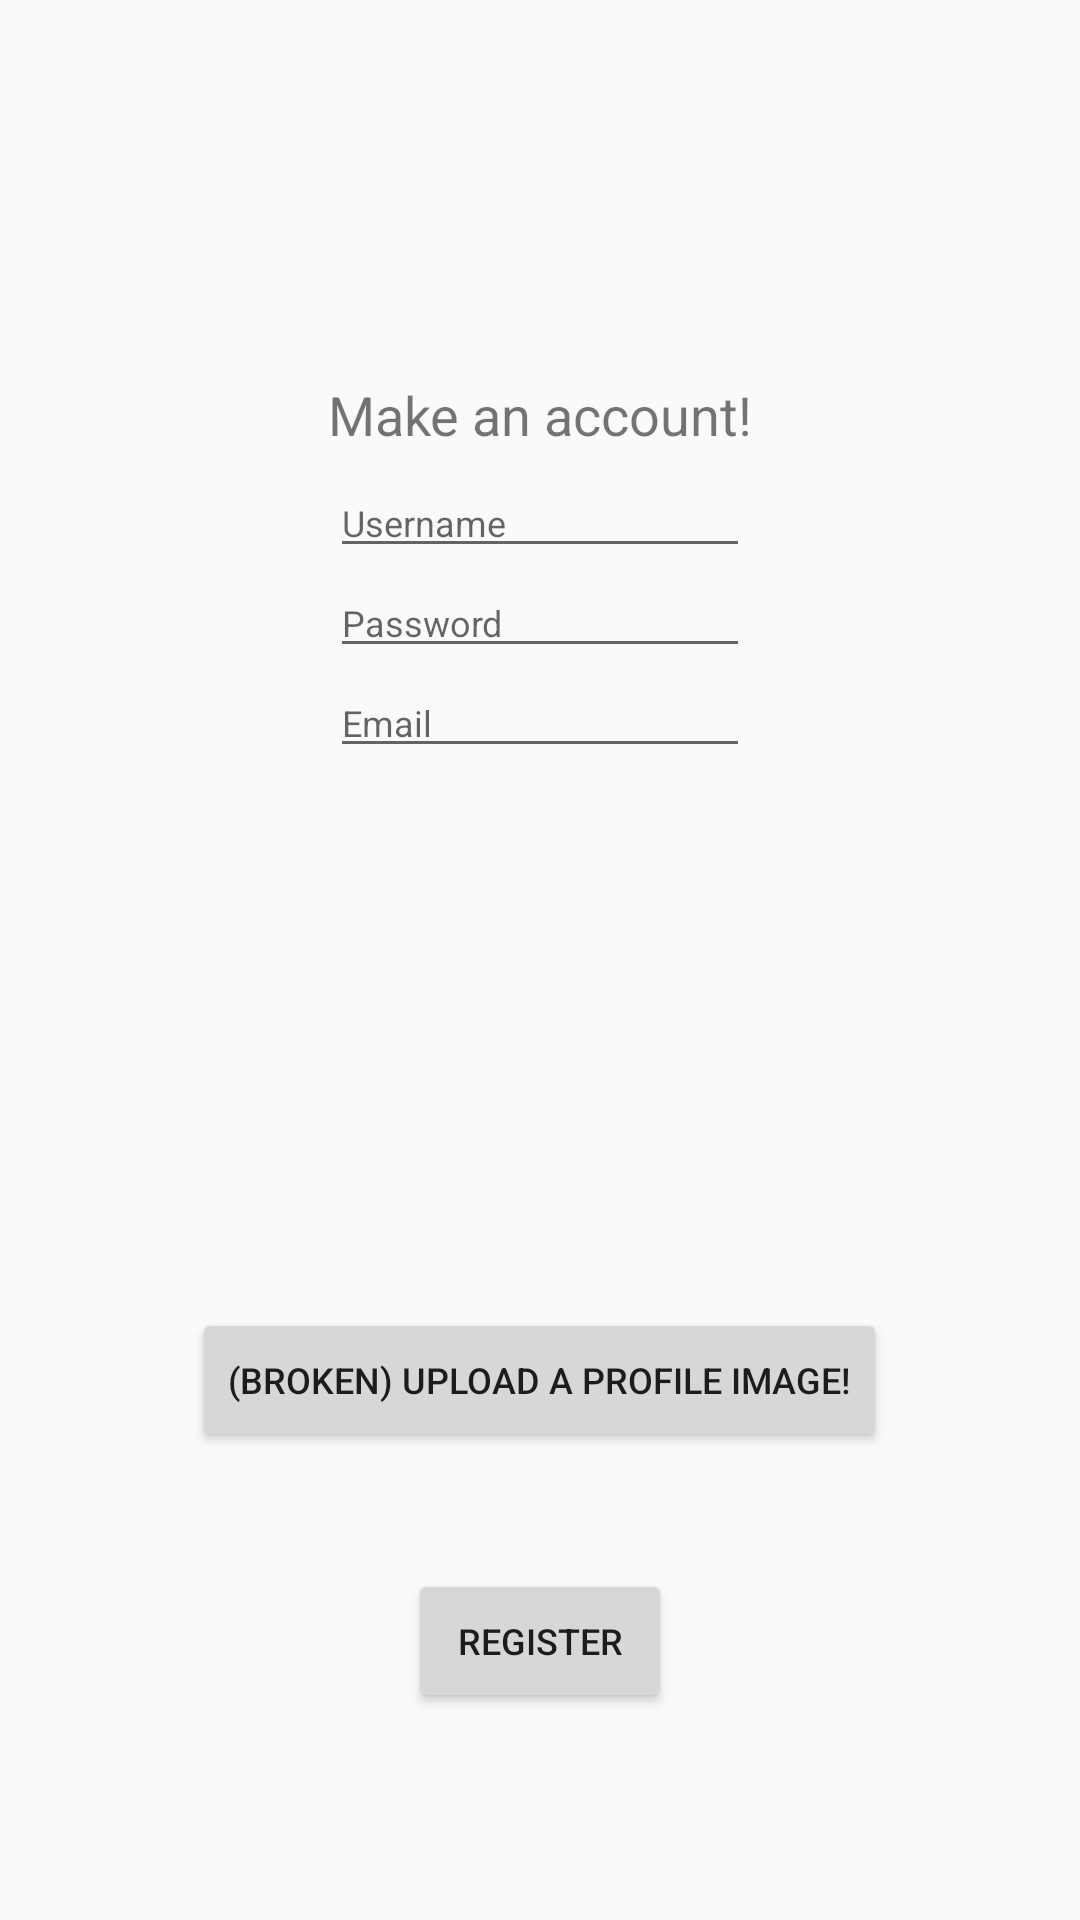

Reconstruct the res/layout file that produces this screen, plus the resources it refers to.
<!-- AndroidManifest.xml: application theme AppTheme -->
<!-- res/layout/activity_register.xml -->
<?xml version="1.0" encoding="utf-8"?>
<RelativeLayout
    xmlns:android="http://schemas.android.com/apk/res/android"
    xmlns:app="http://schemas.android.com/apk/res-auto"
    android:layout_width="match_parent"
    android:layout_height="match_parent">

    <TextView
        android:id="@+id/register_tv"
        android:layout_width="152dp"
        android:layout_height="30dp"
        android:layout_alignParentTop="true"
        android:layout_centerHorizontal="true"
        android:layout_marginTop="126dp"
        android:ems="10"
        android:text="Make an account!"
        android:textAlignment="center"
        android:textSize="18sp" />

    <EditText
        android:id="@+id/username_et"
        android:layout_width="wrap_content"
        android:layout_height="wrap_content"
        android:layout_below="@id/register_tv"
        android:layout_centerHorizontal="true"
        android:ems="10"
        android:hint="Username"
        android:inputType="text"
        android:textSize="12sp" />

    <EditText
        android:id="@+id/password_et"
        android:layout_width="wrap_content"
        android:layout_height="wrap_content"
        android:layout_below="@+id/username_et"
        android:layout_centerHorizontal="true"
        android:ems="10"
        android:hint="Password"
        android:inputType="textPassword"
        android:textSize="12sp" />

    <EditText
        android:id="@+id/email_et"
        android:layout_width="wrap_content"
        android:layout_height="wrap_content"
        android:layout_below="@+id/password_et"
        android:layout_centerHorizontal="true"
        android:ems="10"
        android:hint="Email"
        android:textSize="12sp" />

    <Button
        android:id="@+id/signup_btn"
        android:layout_width="wrap_content"
        android:layout_height="wrap_content"
        android:layout_alignParentBottom="true"
        android:layout_centerHorizontal="true"
        android:layout_marginBottom="69dp"
        android:text="Register"
        android:textSize="12sp" />

    <Button
        android:id="@+id/profile_btn"
        android:layout_width="wrap_content"
        android:layout_height="wrap_content"
        android:layout_alignParentBottom="true"
        android:layout_centerHorizontal="true"
        android:layout_marginBottom="156dp"
        android:text="(Broken) Upload a profile image!"
        android:textSize="12sp" />

</RelativeLayout>
<!-- resources referenced by this layout -->
<resources>
  <style name="AppTheme" parent="Theme.AppCompat.Light.DarkActionBar">
      </style>
</resources>
